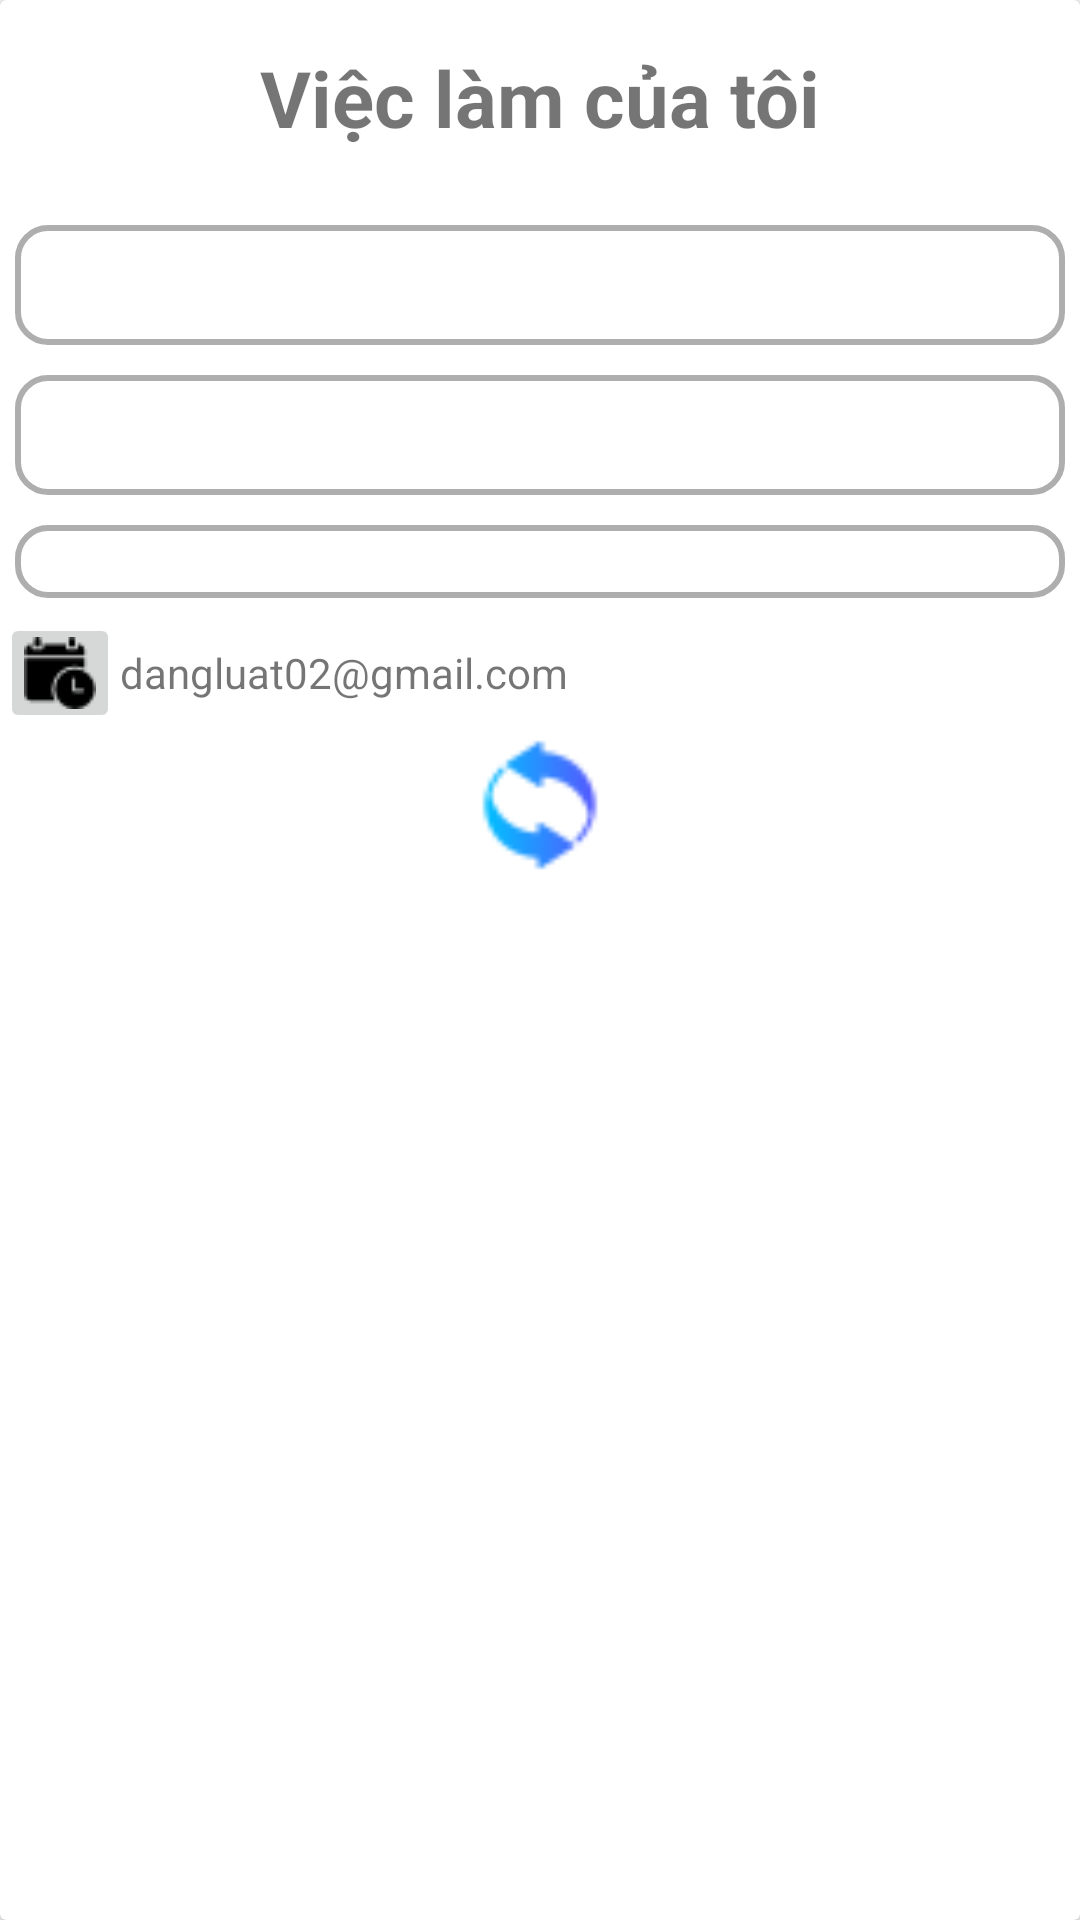

This screen was rendered from an Android layout file. Write that file and the resources it references.
<!-- AndroidManifest.xml: application theme Theme.MySchedule -->
<!-- res/layout/update_lich.xml -->
<?xml version="1.0" encoding="utf-8"?>
<LinearLayout xmlns:android="http://schemas.android.com/apk/res/android"
    android:layout_width="match_parent"
    android:layout_height="match_parent"
    android:orientation="vertical"
    >
    <androidx.cardview.widget.CardView
        android:layout_width="match_parent"
        android:layout_height="match_parent">

        <LinearLayout
            android:layout_width="match_parent"
            android:layout_height="wrap_content"
            android:orientation="vertical">

            <TextView
                android:layout_width="wrap_content"
                android:layout_height="wrap_content"
                android:layout_gravity="center"
                android:padding="15dp"
                android:text="Việc làm của tôi"
                android:textSize="26sp"
                android:textStyle="bold"
                android:layout_marginBottom="5sp"
                />
            <EditText
                android:id="@+id/edtUDNgayThangNam"
                android:layout_width="match_parent"
                android:layout_height="40sp"
                android:background="@drawable/bgpost"
                android:paddingLeft="5dp"
                android:focusable="false"
                android:cursorVisible="false"
                android:layout_margin="5sp"
                />
            <EditText
                android:id="@+id/edtUDNgayThang"
                android:layout_width="match_parent"
                android:layout_height="40sp"
                android:paddingLeft="5dp"
                android:background="@drawable/bgpost"
                android:layout_margin="5sp"
                />
            <EditText
                android:id="@+id/edtUDNDLich"
                android:layout_width="match_parent"
                android:layout_height="wrap_content"
                android:paddingLeft="5dp"
                android:background="@drawable/bgpost"
                android:layout_margin="5sp"
                />
            <LinearLayout
                android:layout_width="match_parent"
                android:layout_height="wrap_content"
                android:orientation="horizontal">
                <ImageButton
                    android:layout_width="40sp"
                    android:layout_height="40sp"
                    android:src="@drawable/event"
                    />

                <TextView
                    android:layout_width="wrap_content"
                    android:layout_height="wrap_content"
                    android:layout_gravity="center"
                    android:text="dangluat02@gmail.com" />
            </LinearLayout>
            <Button
                android:id="@+id/btnUDL"
                android:layout_width="50sp"
                android:layout_height="wrap_content"
                android:layout_gravity="center"
                android:background="@drawable/rotation" />
        </LinearLayout>
    </androidx.cardview.widget.CardView>

</LinearLayout>
<!-- resources referenced by this layout -->
<resources>
  <!-- drawable bgpost (drawable) -->
  <?xml version="1.0" encoding="utf-8"?>
  <shape xmlns:android="http://schemas.android.com/apk/res/android">
      <corners android:radius="10dp" />
      <solid android:color="@color/white"/>
      <stroke android:color="#AFAEAE"
          android:width="2dp"/>
  </shape>
  <!-- drawable event: png bitmap (drawable, 607 bytes) -->
  <!-- drawable rotation: png bitmap (drawable, 1068 bytes) -->
  <style name="Theme.MySchedule" parent="Base.Theme.MySchedule" />
  <style name="Base.Theme.MySchedule" parent="Theme.AppCompat.DayNight.NoActionBar">
          
          
      </style>
  <!-- not gathered from this repository: default colours our renderer supplied (Android Studio template values) -->
  <color name="white">#FFFFFFFF</color>
</resources>
